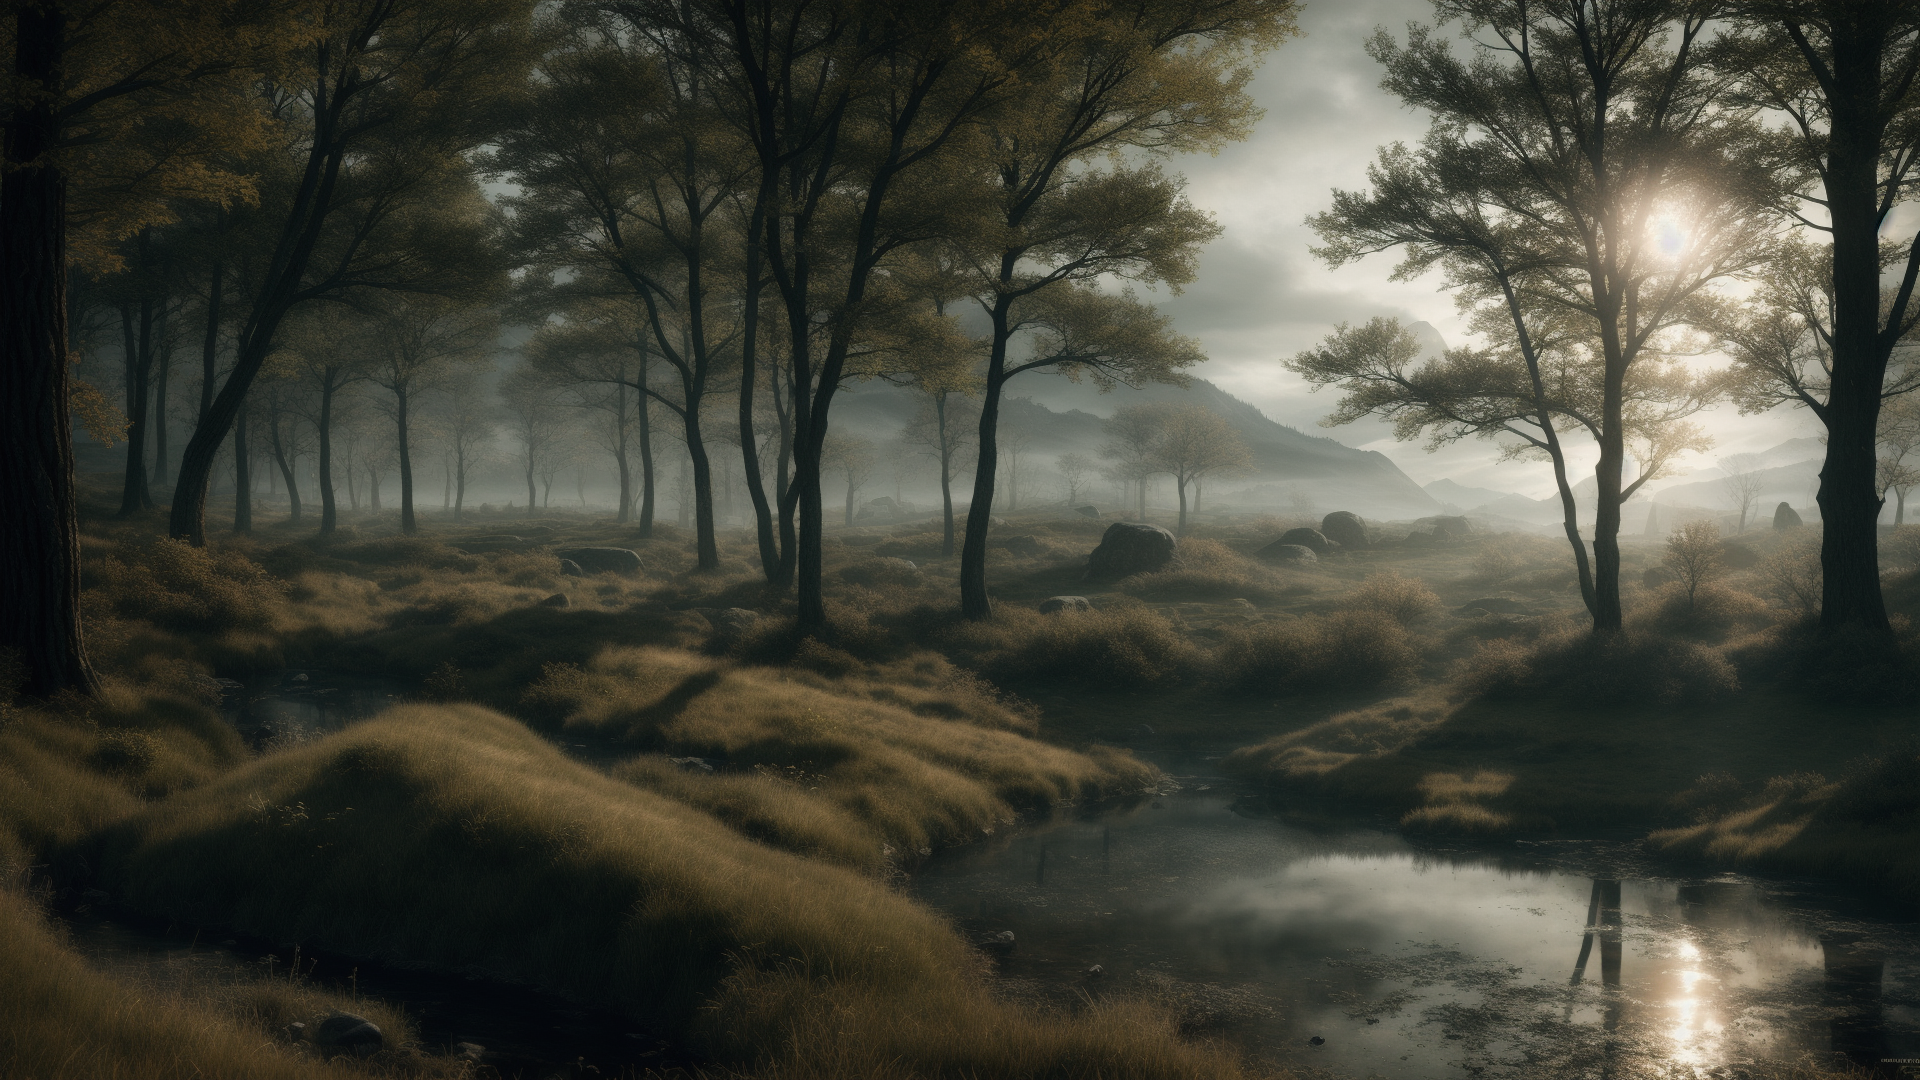
Generation parameters embedded in this image by AUTOMATIC1111 Stable Diffusion web UI or a fork of it (Forge, ...) (PNG 'parameters' text chunk):
magic landscape,elden ring,dark arts,the witcher,realistic photo,breath taking,sharp lense,professional photographie,70mm lense,detail love,good quality,unreal engine 5,wallpaper,colerful,highly detailed,8k,soft light,photo realistic,
Negative prompt: (deformed iris, deformed pupils, semi-realistic:1.3),text,cropped,ugly,tiling,poorly drawn hands,poorly drawn feet,poorly drawn face,out of frame,extra limbs,extra limb extra arms,extra legs,disfigured,deformed,body out of frame,blurry,bad anatomy,blurred,watermark,grainy,signature,cut off,draft,mutation,mutated,disgusting,missing limb,floating limbs,disconnected limbs,malformed hands,malformed limbs,fused fingers,too many fingers,long neck,(mutated hands and fingers:1.1),watermarked,oversaturated,censored,distorted hands,amputation,missing hands,missing arms,missing legs,obese,doubled face,double hands,worst quality,low quality,jpeg artifacts,duplicate,morbid,mutilated,extra fingers,dehydrated,bad anatomy,bad proportions,cloned face,gross proportions,
Steps: 35, Sampler: Euler, Schedule type: Automatic, CFG scale: 7, Seed: 3654695211, Size: 768x432, Model hash: ca2e3bd9f9, Model: landscapeRealistic_v20WarmColor, Denoising strength: 0.7, Hires resize: 1920x1080, Hires steps: 12, Hires upscaler: Latent, Version: v1.9.4